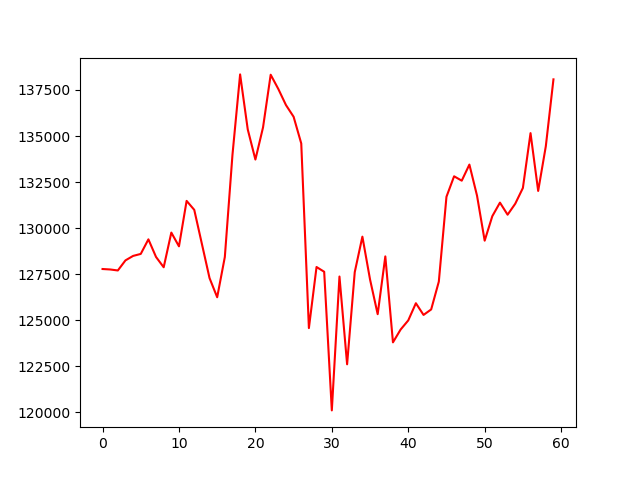

Data behind this chart, as committed beside it:
, 0
0, 127775
1, 127750
2, 127696
3, 128245
4, 128486
5, 128595
6, 129387
7, 128428
8, 127870
9, 129754
10, 129007
11, 131476
12, 130989
13, 129136
14, 127282
15, 126241
16, 128426
17, 133979
18, 138346
19, 135356
20, 133721
21, 135469
22, 138328
23, 137554
24, 136680
25, 136045
26, 134595
27, 124566
28, 127884
29, 127625
30, 120095
31, 127367
32, 122598
33, 127606
34, 129533
35, 127208
36, 125321
37, 128460
38, 123791
39, 124486
40, 124983
41, 125917
42, 125281
43, 125579
44, 127089
45, 131699
46, 132811
47, 132573
48, 133447
49, 131758
50, 129314
51, 130646
52, 131381
53, 130725
54, 131321
55, 132176
56, 135156
57, 132017
58, 134441
59, 138077
